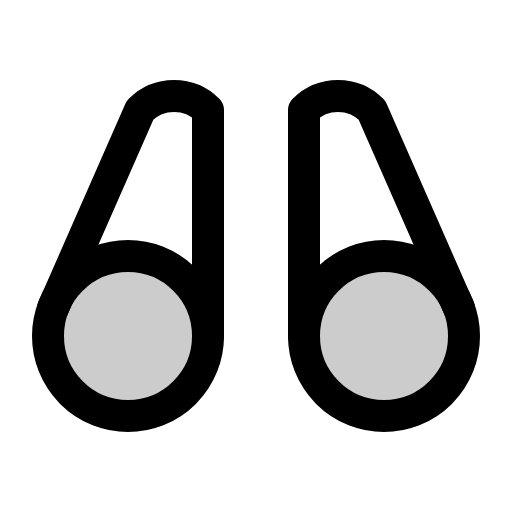
t = 0.00 s
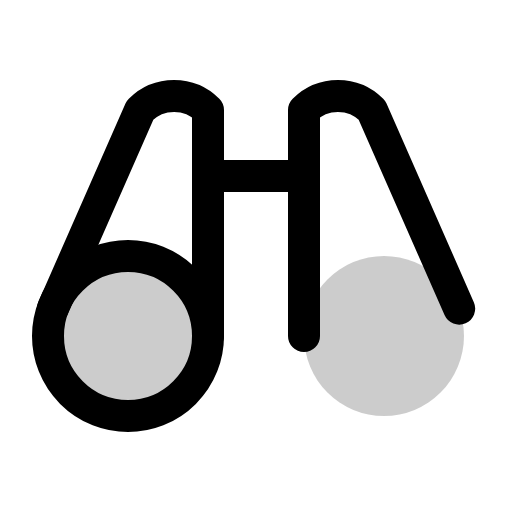
t = 1.20 s
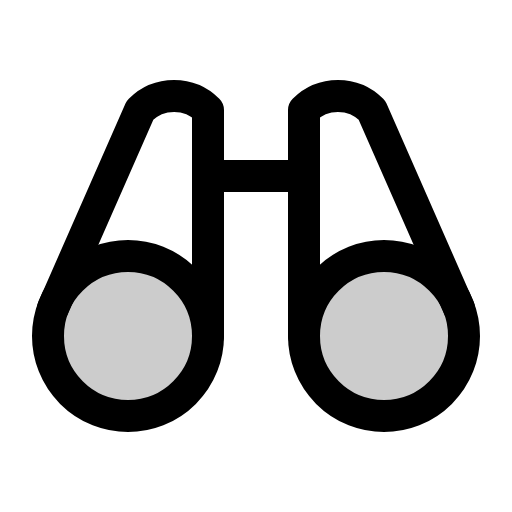
t = 1.58 s
t = 1.95 s: frame unchanged from t = 1.58 s, image omitted
t = 2.70 s: frame unchanged from t = 1.58 s, image omitted
t = 3.45 s: frame unchanged from t = 1.58 s, image omitted

The animated SVG that drew these frames (rendered in a browser with its animation timeline set to each time). Animation: 1 CSS @keyframes rule; one cycle of 4.20 s, repeats indefinitely.

<svg xmlns="http://www.w3.org/2000/svg" viewBox="0 0 256 256">
  <style>
    .draw-line {
      stroke-dasharray: 2000;
      stroke-dashoffset: 0;
    }
    svg:hover .draw-line {
      animation: phosphor-draw-in 3s ease-in-out infinite alternate;
    }
    @keyframes phosphor-draw-in {
      0%   { stroke-dashoffset: 2000; }
      50%  { stroke-dashoffset: 0; }
      100% { stroke-dashoffset: 0; }
    }
  </style><rect width="256" height="256" fill="none"/><circle cx="64" cy="168" r="40" opacity="0.2"/><circle cx="192" cy="168" r="40" opacity="0.2"/><line x1="104" y1="88" x2="152" y2="88" fill="none" stroke="currentColor" stroke-linecap="round" stroke-linejoin="round" stroke-width="16" class="draw-line" pathLength="1" style="animation-delay: 0s"/><path d="M229.59,154.32,185.94,55A24,24,0,0,0,152,55V168" fill="none" stroke="currentColor" stroke-linecap="round" stroke-linejoin="round" stroke-width="16" class="draw-line" pathLength="1" style="animation-delay: 0.3s"/><path d="M104,168V55a24,24,0,0,0-33.94,0L26.41,154.32" fill="none" stroke="currentColor" stroke-linecap="round" stroke-linejoin="round" stroke-width="16" class="draw-line" pathLength="1" style="animation-delay: 0.6s"/><circle cx="64" cy="168" r="40" fill="none" stroke="currentColor" stroke-linecap="round" stroke-linejoin="round" stroke-width="16" class="draw-line" pathLength="1" style="animation-delay: 0.9s"/><circle cx="192" cy="168" r="40" fill="none" stroke="currentColor" stroke-linecap="round" stroke-linejoin="round" stroke-width="16" class="draw-line" pathLength="1" style="animation-delay: 1.2s"/></svg>
